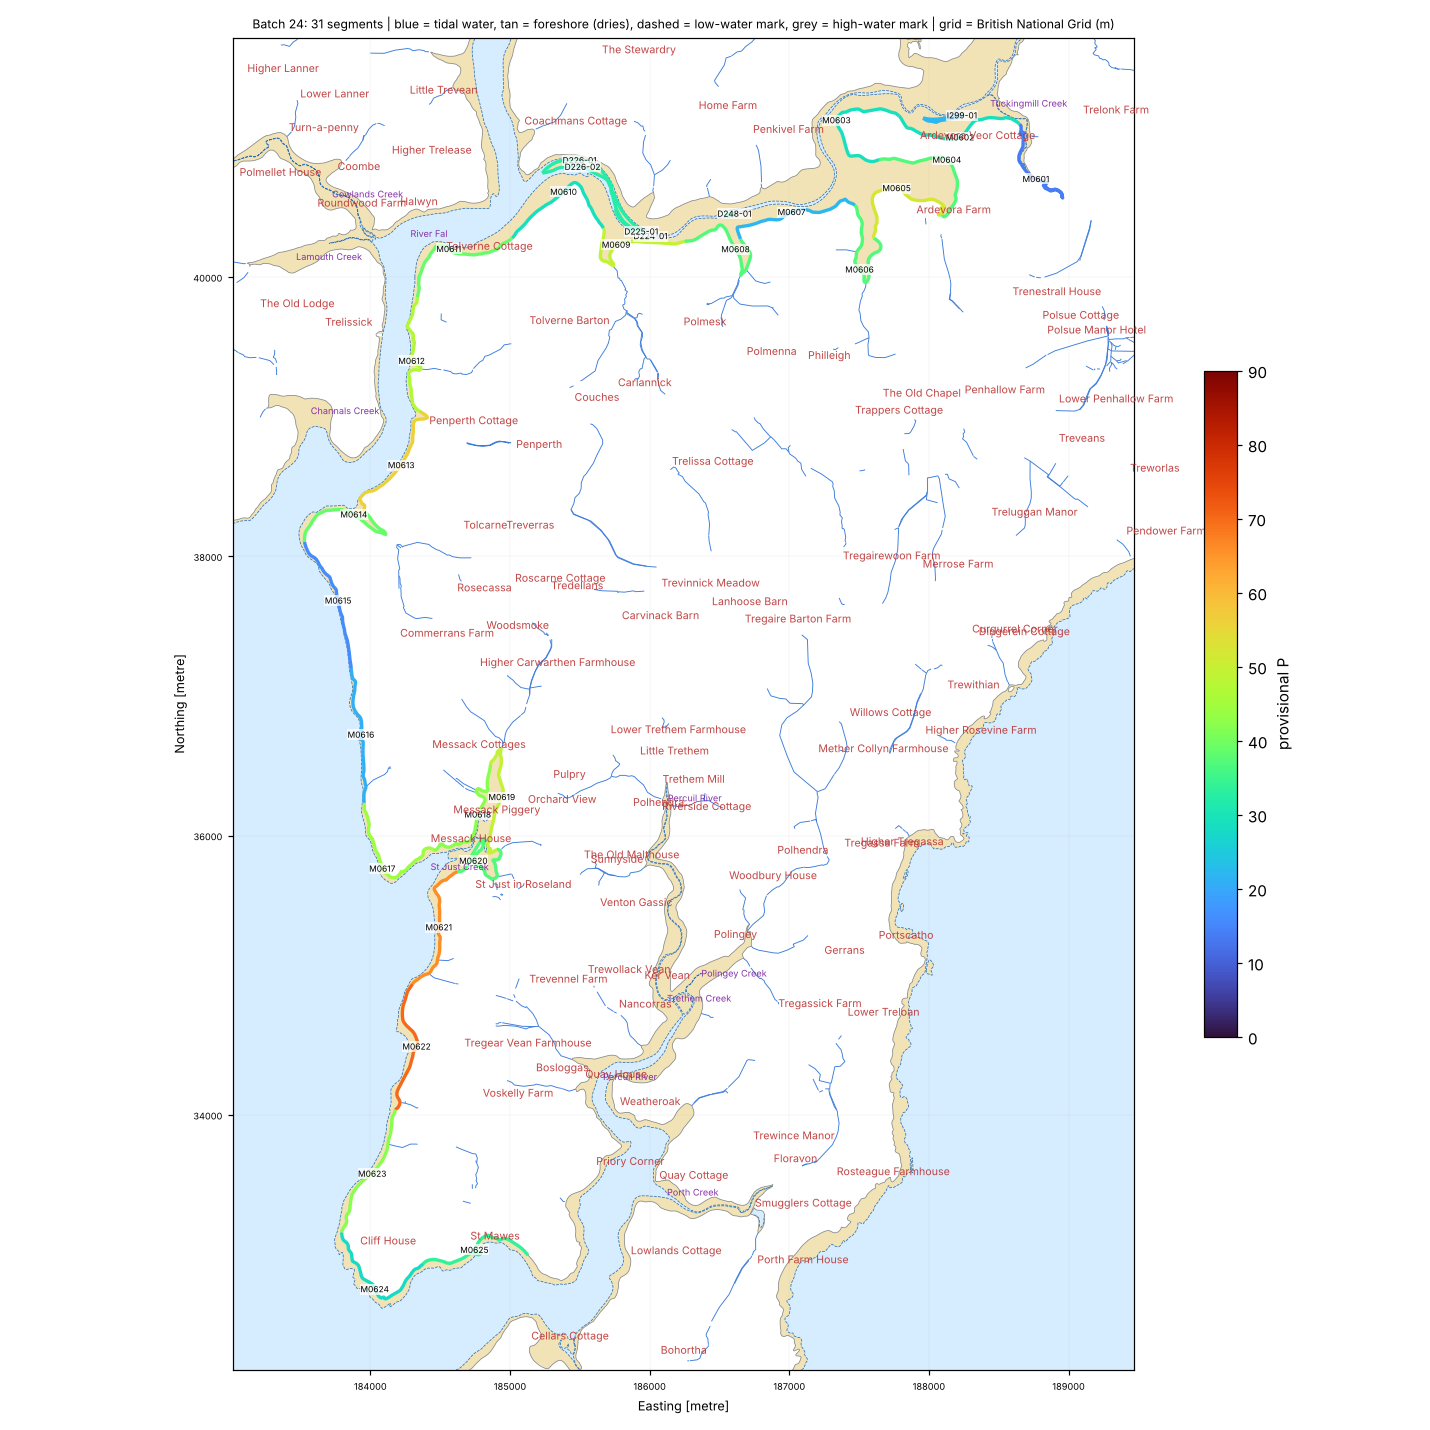

The file beside this chart, header and first rows:
seg_id, group, lat, lon, length_m, names_nearby, nearest_place, setting, aspect_open_deg, intertidal_width_m, maxdepth_150m, maxdepth_300m, maxdepth_1000m, dist_to_5m, dist_to_10m, dist_to_20m, eusm_substrate_100m, eusm_substrate_300m, eusm_substrate_1000m, eusm_nearest_substrate, eusm_nearest_dist_m, eusm_nearest_biozone, eusm_nearest_energy, dist_to_mapped_rock_m
D224-01, DRY, 50.22, -5.001, 660.2, Mill Creek [Channel, 280 m], Philleigh (Hamlet, 1.5 km), estuary / ria / harbour, 16.0, 0.0, , 1.3, 10.4, 995.9, 995.9, 4687, , , , Coarse substrate, 821.0, Infralittoral, No energy information, 2739
D225-01, DRY, 50.22, -5.002, 788.0, Mill Creek [Channel, 223 m], Philleigh (Hamlet, 1.5 km), estuary / ria / harbour, 26.0, 0.0, , 1.3, 11.3, 923.9, 923.9, 4678, , , , Coarse substrate, 748.0, Infralittoral, No energy information, 2701
D226-01, DRY, 50.23, -5.009, 593.9, Mill Creek [Channel, 630 m]; Parson's Cr…, St Michael Penkivel (Hamlet, 1.3 km), estuary / ria / harbour, 204.0, 0.0, , 0.6, 11.3, 449.3, 500.2, 4907, , , , Coarse substrate, 386.0, Infralittoral, No energy information, 2703
D226-02, DRY, 50.23, -5.008, 593.9, Mill Creek [Channel, 579 m]; Parson's Cr…, St Michael Penkivel (Hamlet, 1.3 km), estuary / ria / harbour, 213.0, 0.0, , 0.6, 11.3, 475.1, 502.5, 4873, Seabed, , , Coarse substrate, 370.0, Infralittoral, No energy information, 2681
D248-01, DRY, 50.23, -4.993, 148.0, Mill Creek [Channel, 900 m], Philleigh (Hamlet, 1.2 km), estuary / ria / harbour, 89.0, 0.0, , , 1.3, 1572, 1572, 5172, , , , Coarse substrate, 1386, Infralittoral, No energy information, 3336
I299-01, ISLET, 50.23, -4.971, 586.6, Tuckingmill Creek [Channel, 400 m], Lamorran (Other Settlement, 0.7 km), tidal river / creek, 354.0, 46.0, 0.4, 0.4, 0.8, 3174, 3215, 5065, , , , Coarse substrate, 3048, Infralittoral, No energy information, 3656
M0601, MAIN, 50.23, -4.963, 999.2, Tuckingmill Creek [Channel, 456 m], Treworga (Hamlet, 1.1 km), semi-enclosed bay / estuary mouth, 56.0, 5.0, , , 0.5, 3122, 3421, 4419, , , , Rock or other hard substrata, 3006, Infralittoral, High energy, 3006
M0602, MAIN, 50.23, -4.971, 999.2, Tuckingmill Creek [Channel, 436 m], Lamorran (Other Settlement, 0.9 km), tidal river / creek, 348.0, 172.0, 0.3, 0.5, 0.8, 3121, 3160, 5052, , , , Coarse substrate, 2993, Infralittoral, No energy information, 3641
M0603, MAIN, 50.23, -4.983, 999.2, Tuckingmill Creek [Channel, 1298 m], Lamorran (Other Settlement, 0.9 km), tidal river / creek, 204.0, 69.0, 0.4, 0.8, 0.8, 2256, 2307, 5452, , , , Coarse substrate, 2148, Infralittoral, No energy information, 4015
M0604, MAIN, 50.23, -4.972, 999.2, Tuckingmill Creek [Channel, 589 m], Lamorran (Other Settlement, 1.0 km), tidal river / creek, 229.0, 313.0, 0.3, 0.5, 0.8, 3083, 3123, 5061, , , , Coarse substrate, 2956, Infralittoral, No energy information, 3648
M0605, MAIN, 50.23, -4.977, 999.2, Tuckingmill Creek [Channel, 1002 m], Lamorran (Other Settlement, 1.2 km), estuary / ria / harbour, 313.0, 440.0, 0.6, 0.8, 0.8, 2289, 2295, 5041, , , , Coarse substrate, 2116, Infralittoral, No energy information, 3591
M0606, MAIN, 50.22, -4.98, 999.2, , Philleigh (Hamlet, 0.8 km), tidal river / creek, 23.0, 566.0, , 0.6, 1.3, 2165, 2165, 4967, , , , Coarse substrate, 1979, Infralittoral, No energy information, 3505
M0607, MAIN, 50.23, -4.987, 999.2, Mill Creek [Channel, 1305 m], Philleigh (Hamlet, 1.1 km), tidal river / creek, 346.0, 46.0, 0.0, 0.0, 1.3, 1987, 1987, 5052, , , , Coarse substrate, 1801, Infralittoral, No energy information, 3585
M0608, MAIN, 50.22, -4.993, 999.2, Mill Creek [Channel, 887 m], Philleigh (Hamlet, 1.0 km), tidal river / creek, 19.0, 232.0, , , 1.3, 1540, 1540, 5132, , , , Coarse substrate, 1356, Infralittoral, No energy information, 3296
M0609, MAIN, 50.22, -5.005, 999.2, Mill Creek [Channel, 35 m], Philleigh (Hamlet, 1.6 km), tidal river / creek, 21.0, 134.0, , , 11.3, 820.7, 820.7, 4634, Seabed, Seabed, , Coarse substrate, 646.0, Infralittoral, No energy information, 2625
M0610, MAIN, 50.23, -5.01, 999.2, Mill Creek [Channel, 500 m]; Church Cree…, Old Kea (Other Settlement, 1.5 km), tidal river / creek, 285.0, 128.0, 0.6, 0.6, 11.3, 366.4, 384.0, 4777, , , Seabed, Coarse substrate, 253.0, Infralittoral, No energy information, 2568
M0611, MAIN, 50.22, -5.022, 999.2, Tom's Rock [Other Coastal Landform, 627 …, Coombe (Hamlet, 1.0 km), tidal river / creek, 26.0, 23.0, 4.8, 12.7, 13.7, 233.8, 233.8, 3970, , , , [Ostrea edulis] beds, 132.0, Infralittoral, No energy information, 1649
M0612, MAIN, 50.22, -5.025, 999.2, Tom's Rock [Other Coastal Landform, 248 …, Trelissick (Hamlet, 0.7 km), tidal river / creek, 260.0, 18.0, 13.7, 14.0, 16.2, 32.6, 32.6, 3100, Seabed, , , Sand, 544.0, Shallow circalittoral, No energy information, 820.0
M0613, MAIN, 50.21, -5.025, 999.2, Tolcarne Creek [Channel, 460 m]; Channal…, Trelissick (Hamlet, 1.1 km), estuary / ria / harbour, 287.0, 22.0, 15.2, 16.2, 16.2, 67.7, 67.7, 2400, , , , Sandy mud, 331.0, Shallow circalittoral, No energy information, 470.0
M0614, MAIN, 50.21, -5.03, 999.2, Tolcarne Creek [Channel, 59 m]; Channals…, Trelissick (Hamlet, 1.4 km), tidal river / creek, 344.0, 42.0, 11.4, 16.2, 16.2, 37.5, 37.5, 1967, Seabed, , , Sandy mud, 62.0, Shallow circalittoral, No energy information, 334.0
M0615, MAIN, 50.2, -5.031, 999.2, Tolcarne Creek [Channel, 630 m]; Pill Cr…, Feock (Village, 1.6 km), semi-enclosed bay / estuary mouth, 197.0, 7.0, 2.2, 2.4, 16.2, 526.6, 647.0, 1327, Sand, Sand, Sandy mud, Coarse substrate, 53.0, Infralittoral, No energy information, 962.0
M0616, MAIN, 50.19, -5.028, 999.2, Messack Point [Coastal Headland, 1011 m]…, St Just in Roseland (Village, 1.6 km), semi-enclosed bay / estuary mouth, 210.0, 13.0, 1.4, 1.7, 24.4, 390.4, 542.8, 623.1, Coarse substrate, Sandy mud, Sandy mud, Coarse substrate, 0.0, Infralittoral, No energy information, 482.0
M0617, MAIN, 50.18, -5.026, 999.2, Messack Point [Coastal Headland, 80 m]; …, St Just in Roseland (Village, 1.1 km), semi-enclosed bay / estuary mouth, 211.0, 17.0, 21.3, 26.2, 26.8, 88.9, 124.2, 141.2, Sandy mud, Sandy mud, Rock or other hard substrata, Sandy mud, 11.0, Infralittoral, No energy information, 82.0
M0618, MAIN, 50.19, -5.016, 999.2, St Just Creek [Tidal Water, 395 m]; Mess…, St Just in Roseland (Village, 0.6 km), tidal river / creek, 94.0, 20.0, , , 21.3, 881.9, 892.3, 945.3, Seabed, , , Sandy mud, 796.0, Infralittoral, No energy information, 833.0
M0619, MAIN, 50.19, -5.014, 999.2, St Just Creek [Tidal Water, 596 m]; Mess…, St Just in Roseland (Village, 0.6 km), tidal river / creek, 262.0, 146.0, , , 11.6, 951.6, 962.1, 1015, , , Coarse substrate, Sandy mud, 866.0, Infralittoral, No energy information, 902.0
M0620, MAIN, 50.18, -5.017, 999.2, St Just Creek [Tidal Water, 169 m]; St J…, St Just in Roseland (Village, 0.5 km), tidal river / creek, 80.0, 80.0, , 0.1, 26.8, 693.0, 757.3, 757.8, , , , Sand, 569.0, Infralittoral, No energy information, 669.0
M0621, MAIN, 50.18, -5.02, 999.2, St Just Pool [Bay, 53 m]; St Just Creek …, St Just in Roseland (Village, 0.8 km), estuary / ria / harbour, 261.0, 25.0, 2.5, 12.7, 26.8, 233.9, 268.9, 308.2, Sand, Rock or other hard substrata, Coarse substrate, Sand, 0.0, Infralittoral, No energy information, 189.0
M0622, MAIN, 50.17, -5.022, 999.2, St Just Pool [Bay, 915 m]; Messack Point…, St Mawes (Village, 1.4 km), estuary / ria / harbour, 272.0, 55.0, 1.9, 7.7, 26.8, 266.1, 303.5, 332.2, Coarse substrate, Sandy mud, Sandy mud, Coarse substrate, 42.0, Infralittoral, No energy information, 86.0
M0623, MAIN, 50.16, -5.025, 999.2, Tavern Beach [Beach, 780 m]; Castle Cove…, St Mawes (Village, 0.8 km), estuary / ria / harbour, 311.0, 31.0, 2.0, 2.8, 33.3, 548.9, 550.9, 608.5, Coarse substrate, Coarse substrate, Sandy mud, Coarse substrate, 10.0, Infralittoral, No energy information, 265.0
M0624, MAIN, 50.16, -5.025, 999.2, Castle Cove [Bay, 40 m]; Castle Point [C…, St Mawes (Village, 0.8 km), semi-enclosed bay / estuary mouth, 189.0, 46.0, 4.0, 5.3, 33.3, 299.4, 314.7, 382.7, Rock or other hard substrata, Rock or other hard substrata, Rock or other hard substrata, Rock or other hard substrata, 49.0, Infralittoral, No energy information, 49.0
M0625, MAIN, 50.16, -5.015, 999.2, Tavern Beach [Beach, 320 m]; Summers Bea…, St Mawes (Village, 0.1 km), tidal river / creek, 283.0, 34.0, 2.6, 4.2, 8.7, 872.6, 1128, 1169, , Seabed, , Rock or other hard substrata, 327.0, Infralittoral, No energy information, 327.0
